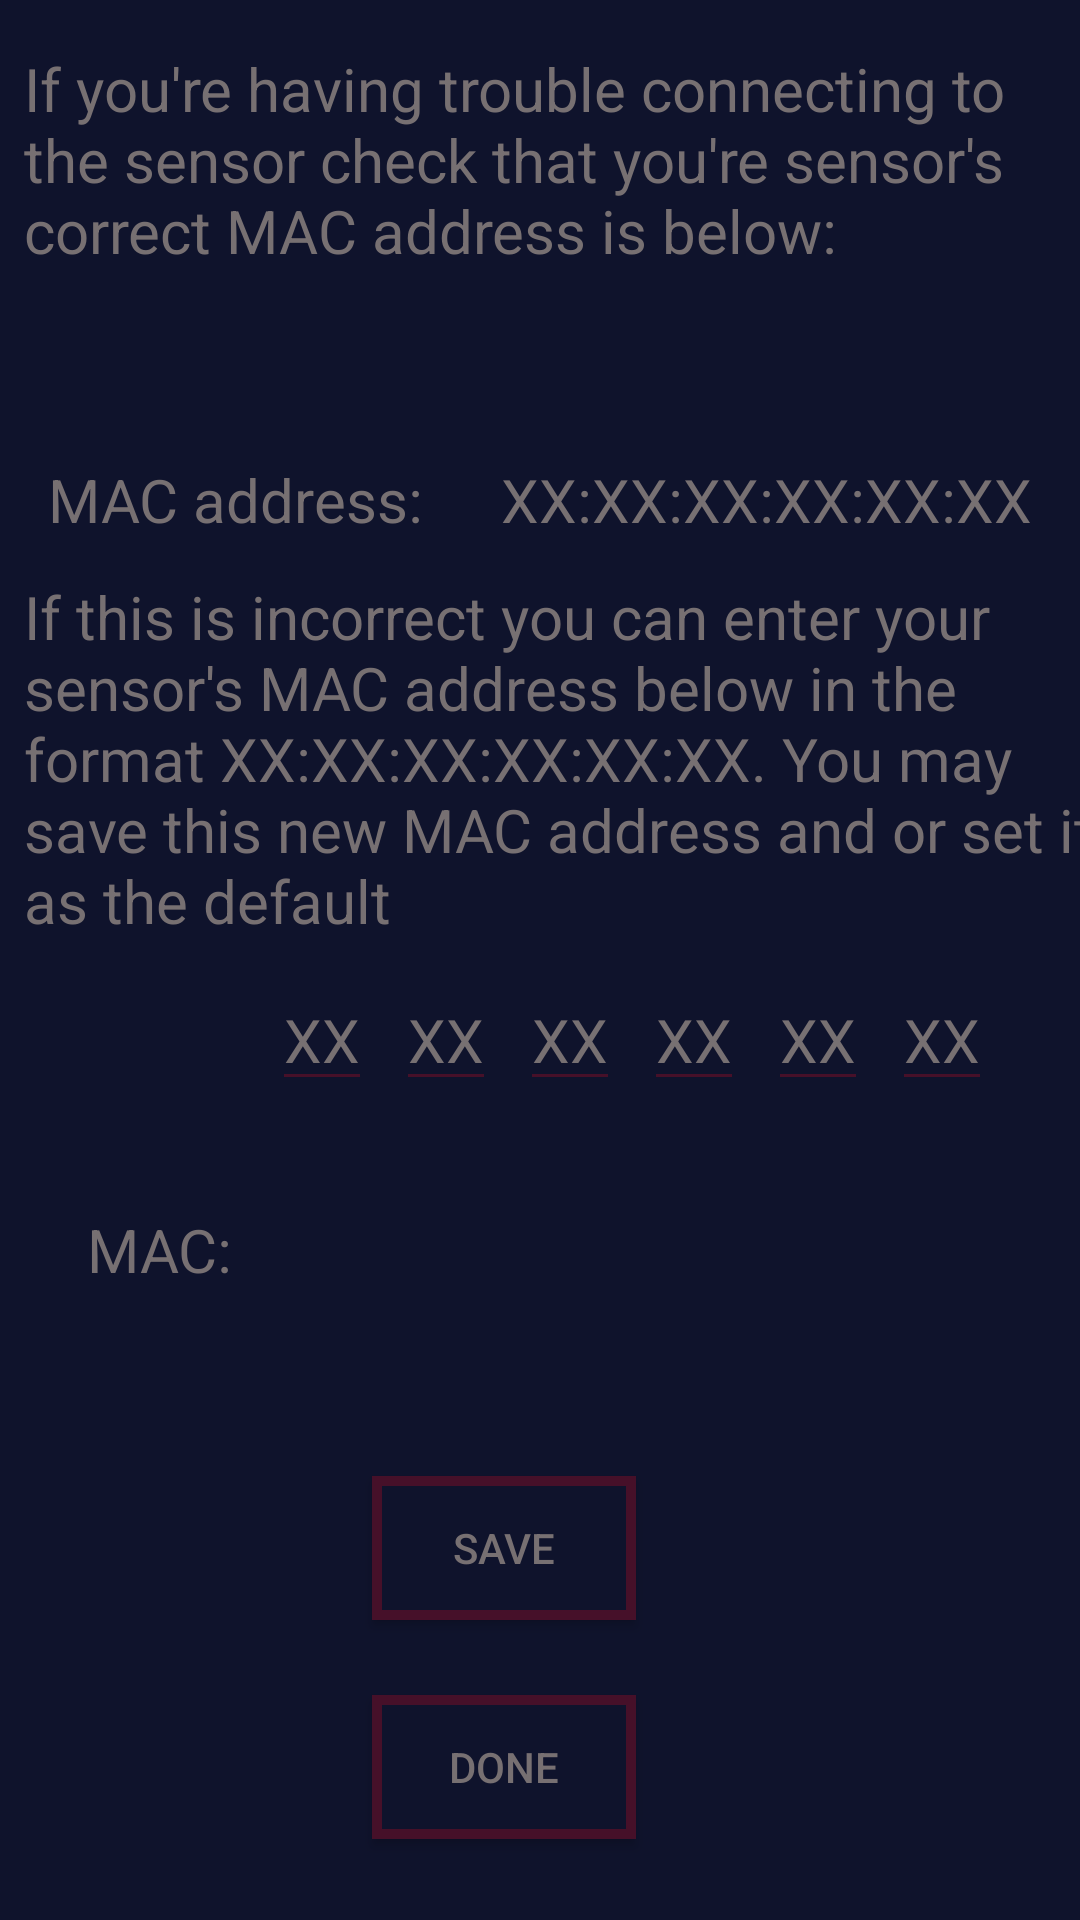

Here is an Android app screen rendered from its layout file. Give the layout XML and the strings, colors and styles it references.
<!-- AndroidManifest.xml: application theme AppTheme -->
<!-- res/layout/activity_mac.xml -->
<?xml version="1.0" encoding="utf-8"?>
<android.support.constraint.ConstraintLayout xmlns:android="http://schemas.android.com/apk/res/android"
    xmlns:app="http://schemas.android.com/apk/res-auto"
    xmlns:tools="http://schemas.android.com/tools"
    android:layout_width="match_parent"
    android:layout_height="match_parent"
    android:background="@color/colorPrimaryDark"
    tools:context="com.example.concussionapp.MACActivity"
    tools:layout_editor_absoluteY="25dp"
    tools:layout_editor_absoluteX="0dp">


    <TextView
        android:layout_width="360dp"
        android:layout_height="wrap_content"
        android:id="@+id/msg"
        android:text="If you're having trouble connecting to the sensor check that you're sensor's correct MAC address is below:"
        android:background="@color/colorPrimaryDark"
        android:textColorHint="@color/colorAccent"
        android:textSize="20sp"
        android:textColor="@color/colorAccent"
        app:layout_constraintTop_toTopOf="parent"
        android:layout_marginTop="16dp"
        android:layout_marginLeft="8dp"
        android:layout_marginRight="8dp"
        app:layout_constraintLeft_toLeftOf="parent" />



    <TextView
        android:layout_width="wrap_content"
        android:layout_height="wrap_content"
        android:id="@+id/setupMac"
        android:text="MAC address: "
        android:background="@color/colorPrimaryDark"
        android:textColorHint="@color/colorAccent"
        android:textSize="20sp"

        app:layout_constraintTop_toTopOf="parent"
        android:layout_marginTop="153dp"
        android:layout_marginRight="214dp"
        app:layout_constraintRight_toRightOf="parent" />


    <TextView
        android:layout_width="wrap_content"
        android:layout_height="wrap_content"
        android:id="@+id/MAC"
        android:background="@color/colorPrimaryDark"
        android:textColorHint="@color/colorAccent"
        android:textSize="20sp"
        android:hint="XX:XX:XX:XX:XX:XX"
        android:textColor="@color/colorAccent"
        app:layout_constraintTop_toTopOf="parent"
        android:layout_marginTop="153dp"
        android:layout_marginLeft="167dp"
        app:layout_constraintLeft_toLeftOf="parent" />

    <TextView
        android:id="@+id/secondMessage"
        android:layout_width="357dp"
        android:layout_height="wrap_content"
        android:textSize="20sp"
        android:text="If this is incorrect you can enter your sensor's MAC address below in the format XX:XX:XX:XX:XX:XX. You may save this new MAC address and or set it as the default"
        app:layout_constraintTop_toTopOf="parent"
        android:layout_marginTop="192dp"
        android:layout_marginLeft="8dp"
        android:layout_marginRight="9dp"
        app:layout_constraintLeft_toLeftOf="parent" />

    <TextView
        android:id="@+id/inputMAC"
        android:layout_width="wrap_content"
        android:layout_height="wrap_content"
        android:text="MAC:"
        android:textSize="20sp"
        app:layout_constraintBottom_toBottomOf="parent"
        android:layout_marginBottom="210dp"
        android:layout_marginLeft="29dp"
        app:layout_constraintLeft_toLeftOf="parent" />

    <EditText
        android:id="@+id/firstET"
        android:layout_width="wrap_content"
        android:layout_height="wrap_content"
        android:textSize="20sp"
        android:maxLength="2"
        android:hint="XX"
        android:backgroundTint="@color/colorPrimary"
        android:textColorHint="@color/colorAccent"
        android:textColor="@color/colorAccent"
        app:layout_constraintTop_toTopOf="parent"
        android:layout_marginTop="323dp"
        android:layout_marginRight="236dp"
        app:layout_constraintRight_toRightOf="parent" />

    <EditText
        android:id="@+id/secondET"
        android:layout_width="wrap_content"
        android:layout_height="wrap_content"
        android:textSize="20sp"
        android:maxLength="2"
        android:hint="XX"
        android:backgroundTint="@color/colorPrimary"
        android:textColorHint="@color/colorAccent"
        android:textColor="@color/colorAccent"
        app:layout_constraintTop_toTopOf="parent"
        android:layout_marginTop="323dp"
        app:layout_constraintLeft_toRightOf="@+id/firstET"
        android:layout_marginLeft="8dp" />

    <EditText
        android:id="@+id/thirdET"
        android:layout_width="wrap_content"
        android:layout_height="wrap_content"
        android:textSize="20sp"
        android:maxLength="2"
        android:hint="XX"
        android:backgroundTint="@color/colorPrimary"
        android:textColorHint="@color/colorAccent"
        android:textColor="@color/colorAccent"
        app:layout_constraintTop_toTopOf="parent"
        android:layout_marginTop="323dp"
        app:layout_constraintLeft_toRightOf="@+id/secondET"
        android:layout_marginLeft="8dp" />

    <EditText
        android:id="@+id/fourthET"
        android:layout_width="wrap_content"
        android:layout_height="wrap_content"
        android:textSize="20sp"
        android:maxLength="2"
        android:hint="XX"
        android:backgroundTint="@color/colorPrimary"
        android:textColorHint="@color/colorAccent"
        android:textColor="@color/colorAccent"
        app:layout_constraintTop_toTopOf="parent"
        android:layout_marginTop="323dp"
        app:layout_constraintLeft_toRightOf="@+id/thirdET"
        android:layout_marginLeft="8dp" />

    <EditText
        android:id="@+id/fifthET"
        android:layout_width="wrap_content"
        android:layout_height="wrap_content"
        android:textSize="20sp"
        android:maxLength="2"
        android:hint="XX"
        android:backgroundTint="@color/colorPrimary"
        android:textColorHint="@color/colorAccent"
        android:textColor="@color/colorAccent"
        app:layout_constraintTop_toTopOf="parent"
        android:layout_marginTop="323dp"
        app:layout_constraintLeft_toRightOf="@+id/fourthET"
        android:layout_marginLeft="8dp" />

    <EditText
        android:id="@+id/sixthET"
        android:layout_width="wrap_content"
        android:layout_height="wrap_content"
        android:textSize="20sp"
        android:maxLength="2"
        android:hint="XX"
        android:backgroundTint="@color/colorPrimary"
        android:textColorHint="@color/colorAccent"
        android:textColor="@color/colorAccent"
        app:layout_constraintTop_toTopOf="parent"
        android:layout_marginTop="323dp"
        app:layout_constraintLeft_toRightOf="@+id/fifthET"
        android:layout_marginLeft="8dp" />

    <Button
        android:id="@+id/buttonSave"
        android:layout_width="wrap_content"
        android:layout_height="wrap_content"
        android:text="Save"
        android:onClick="saveButton"
        android:background="@drawable/my_shape3"
        android:layout_marginRight="148dp"
        app:layout_constraintRight_toRightOf="parent"
        app:layout_constraintBottom_toBottomOf="parent"
        android:layout_marginBottom="100dp" />

    <Button
        android:id="@+id/buttonDone"
        android:layout_width="wrap_content"
        android:layout_height="wrap_content"
        android:text="Done"
        android:background="@drawable/my_shape3"
        android:onClick="doneButton"
        android:layout_marginRight="148dp"
        app:layout_constraintRight_toRightOf="parent"
        app:layout_constraintBottom_toBottomOf="parent"
        android:layout_marginBottom="27dp" />

</android.support.constraint.ConstraintLayout>
<!-- resources referenced by this layout -->
<resources>
  <color name="colorAccent">#777072</color>
  <color name="colorPrimary">#461029</color>
  <color name="colorPrimaryDark">#0f132c</color>
  <!-- drawable my_shape3 (drawable) -->
  <?xml version="1.0" encoding="utf-8"?>
  <shape xmlns:android="http://schemas.android.com/apk/res/android"
      android:shape="rectangle">
  
      <gradient android:startColor="@color/colorPrimaryDark"
          android:endColor="@color/colorPrimaryDark"
          android:angle="270" />
  
      <stroke android:width="10px" android:color="@color/colorPrimary"/>
  
  
  </shape>
  <style name="AppTheme" parent="Theme.AppCompat.Light.NoActionBar">
          
          <item name="colorPrimary">@color/colorPrimaryDark</item>
          <item name="colorPrimaryDark">@color/colorPrimaryDark</item>
          <item name="colorAccent">@color/colorAccent</item>
          <item name="android:textColor">@color/colorAccent</item>
          <item name="android:statusBarColor">@color/colorPrimaryDark</item>
          <item name="android:textColorPrimary">@color/colorAccent</item>
          <item name="android:navigationBarColor">@color/colorPrimaryDark</item>
          <item name="android:homeAsUpIndicator">@mipmap/ic_upnav</item>
          
  
      </style>
</resources>
